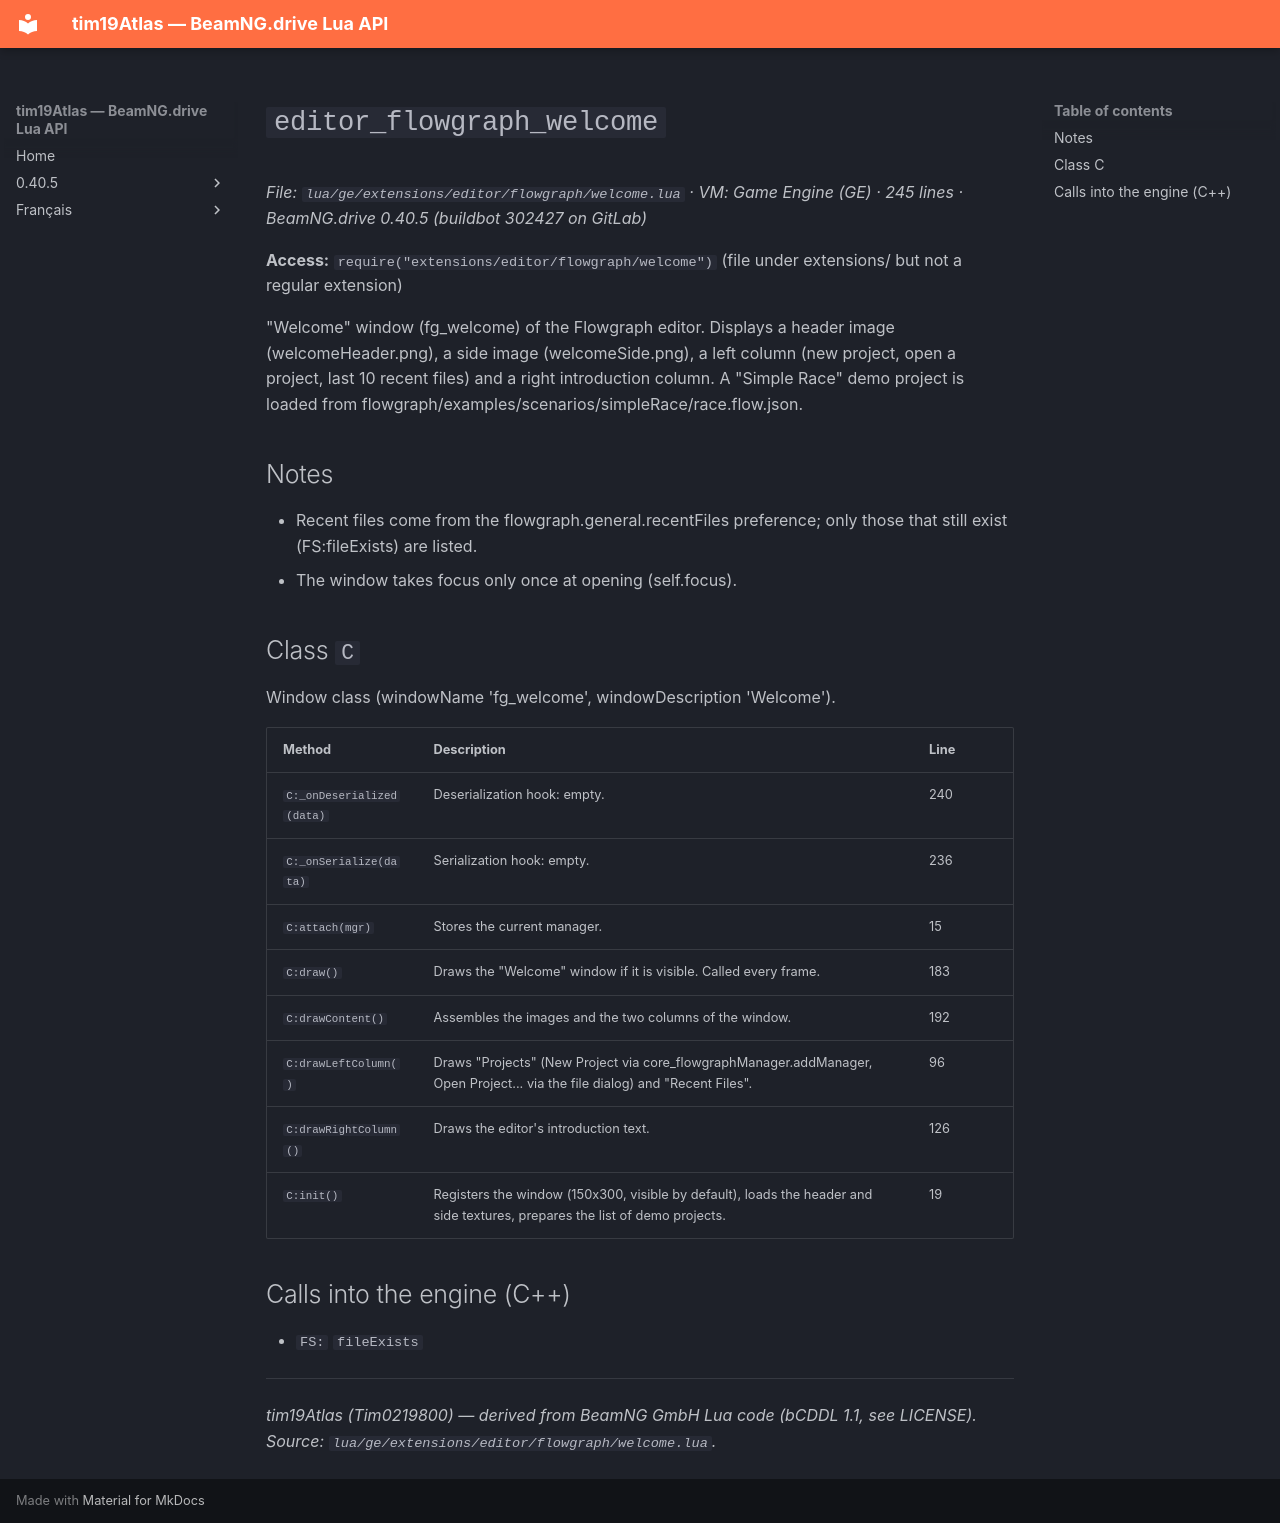

repository: Tim0219800/beamng-lua-atlas · page: 0.40.5/ge/extensions/editor/flowgraph/welcome.html · generator: mkdocs

# `editor_flowgraph_welcome`

*File: `lua/ge/extensions/editor/flowgraph/welcome.lua` · VM: Game Engine (GE) · 245 lines · BeamNG.drive 0.40.5 (buildbot 302427 on GitLab)*

**Access:** `require("extensions/editor/flowgraph/welcome")` (file under extensions/ but not a regular extension)

"Welcome" window (fg_welcome) of the Flowgraph editor. Displays a header image (welcomeHeader.png), a side image (welcomeSide.png), a left column (new project, open a project, last 10 recent files) and a right introduction column. A "Simple Race" demo project is loaded from flowgraph/examples/scenarios/simpleRace/race.flow.json.

## Notes

- Recent files come from the flowgraph.general.recentFiles preference; only those that still exist (FS:fileExists) are listed.
- The window takes focus only once at opening (self.focus).

## Class `C`

Window class (windowName 'fg_welcome', windowDescription 'Welcome').

| Method | Description | Line |
|---|---|---|
| `C:_onDeserialized(data)` | Deserialization hook: empty. | 240 |
| `C:_onSerialize(data)` | Serialization hook: empty. | 236 |
| `C:attach(mgr)` | Stores the current manager. | 15 |
| `C:draw()` | Draws the "Welcome" window if it is visible. Called every frame. | 183 |
| `C:drawContent()` | Assembles the images and the two columns of the window. | 192 |
| `C:drawLeftColumn()` | Draws "Projects" (New Project via core_flowgraphManager.addManager, Open Project... via the file dialog) and "Recent Files". | 96 |
| `C:drawRightColumn()` | Draws the editor's introduction text. | 126 |
| `C:init()` | Registers the window (150x300, visible by default), loads the header and side textures, prepares the list of demo projects. | 19 |

## Calls into the engine (C++)

- `FS:` `fileExists`

---
*tim19Atlas (Tim0219800) — derived from BeamNG GmbH Lua code (bCDDL 1.1, see LICENSE). Source: `lua/ge/extensions/editor/flowgraph/welcome.lua`.*
